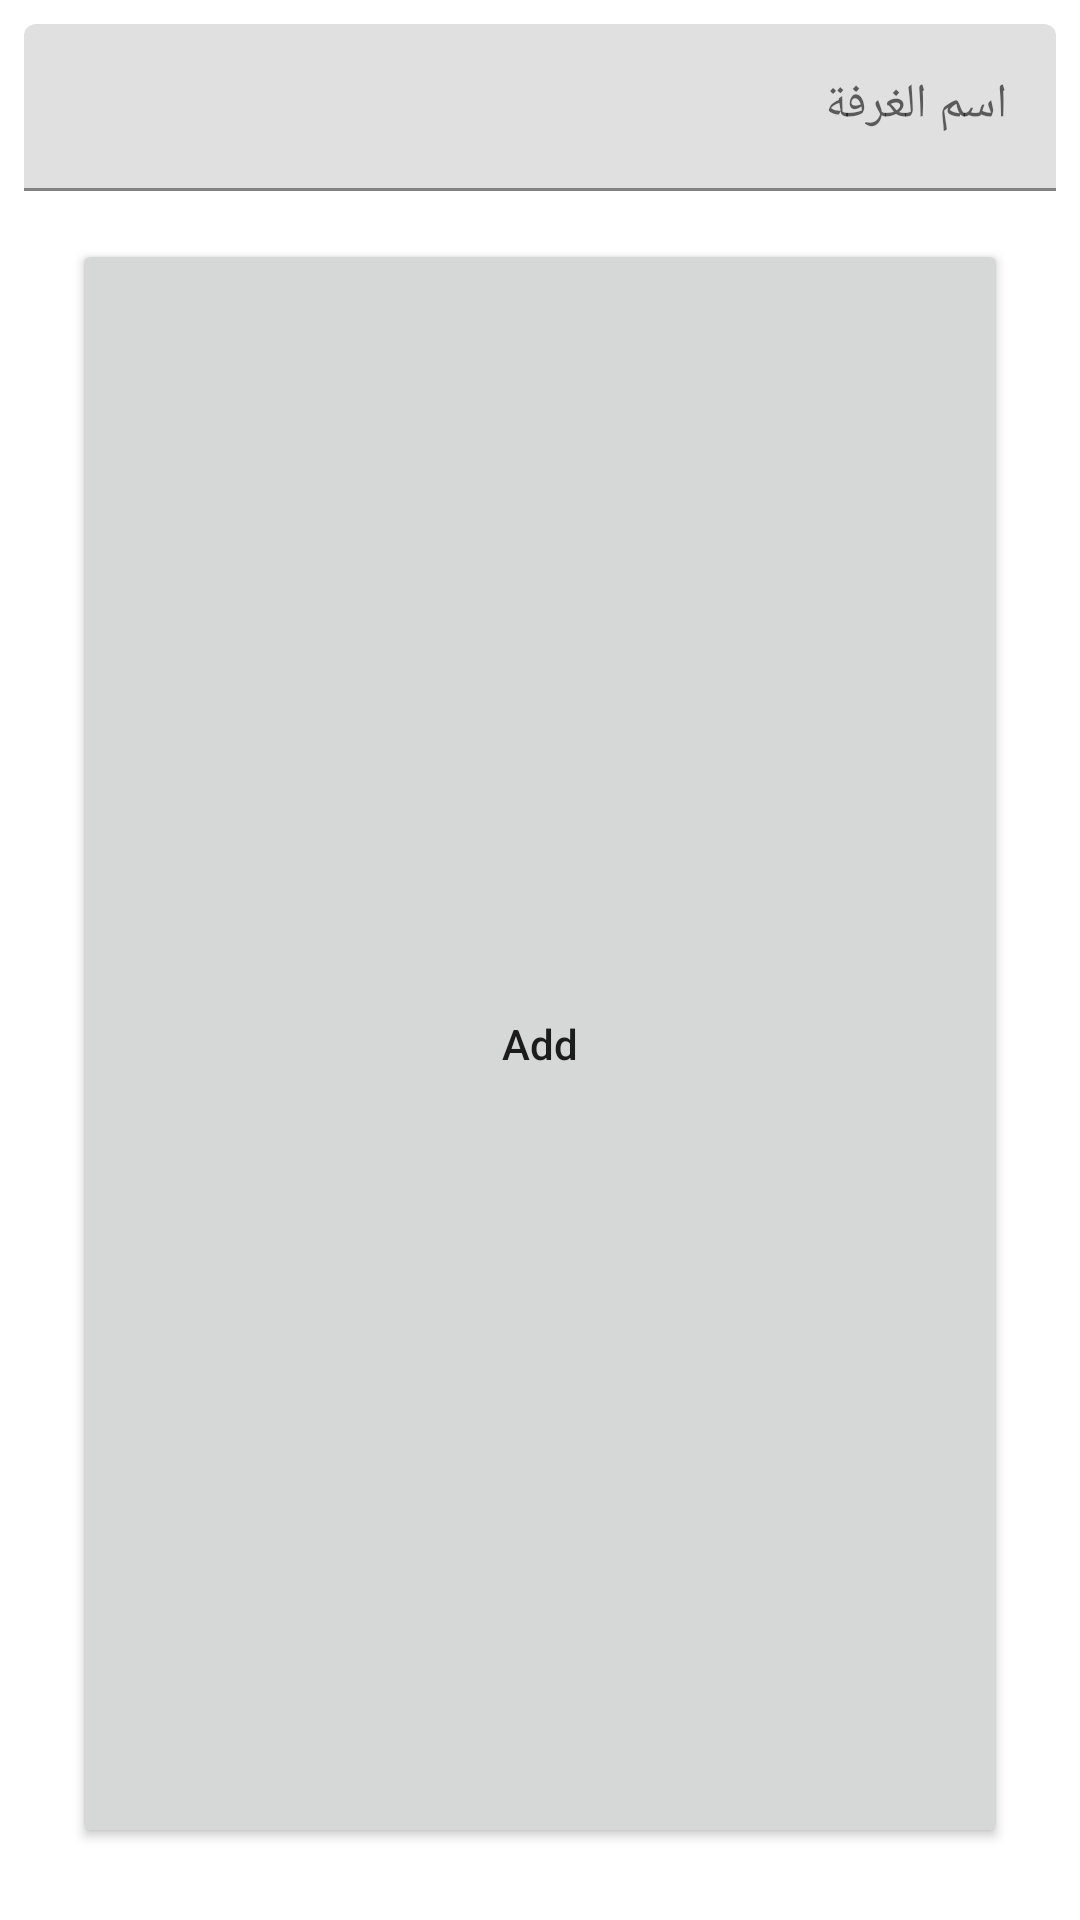

The Android layout XML behind this screen, and the referenced resources:
<!-- AndroidManifest.xml: application theme Theme.AppName -->
<!-- res/layout/add_room_layout.xml -->
<?xml version="1.0" encoding="utf-8"?>
<LinearLayout xmlns:android="http://schemas.android.com/apk/res/android"
    android:layout_width="match_parent"
    android:layout_height="wrap_content"
    android:layout_margin="8dp"
    android:orientation="vertical"
    android:padding="8dp">

    <com.google.android.material.textfield.TextInputLayout
        android:layout_width="match_parent"
        android:layout_height="wrap_content">

        <com.google.android.material.textfield.TextInputEditText
            android:id="@+id/room_name"
            android:hint="@string/room_name"
            android:layout_width="match_parent"
            android:layout_height="match_parent"
            android:inputType="text" />
    </com.google.android.material.textfield.TextInputLayout>
    <Button
        android:layout_width="match_parent"
        android:padding="8dp"
        android:layout_margin="16dp"
        android:layout_height="match_parent"
        android:text="Add"
        android:textAllCaps="false"
        android:id="@+id/add_btn"/>
</LinearLayout>
<!-- resources referenced by this layout -->
<resources>
  <string name="room_name">اسم الغرفة</string>
  <style name="Theme.AppName" parent="Theme.MaterialComponents.DayNight.NoActionBar">
          
          <item name="colorPrimary">@color/purple_500</item>
          <item name="colorPrimaryVariant">@color/purple_700</item>
          <item name="colorOnPrimary">@color/white</item>
          
          <item name="colorSecondary">@color/teal_200</item>
          <item name="colorSecondaryVariant">@color/teal_700</item>
          <item name="colorOnSecondary">@color/black</item>
          
          <item name="android:statusBarColor" tools:targetApi="l">?attr/colorPrimaryVariant</item>
          
      </style>
  <color name="purple_500">#FF6200EE</color>
  <color name="purple_700">#FF3700B3</color>
  <color name="white">#FFFFFFFF</color>
  <color name="teal_200">#FF03DAC5</color>
  <color name="teal_700">#FF018786</color>
  <color name="black">#000000</color>
</resources>
